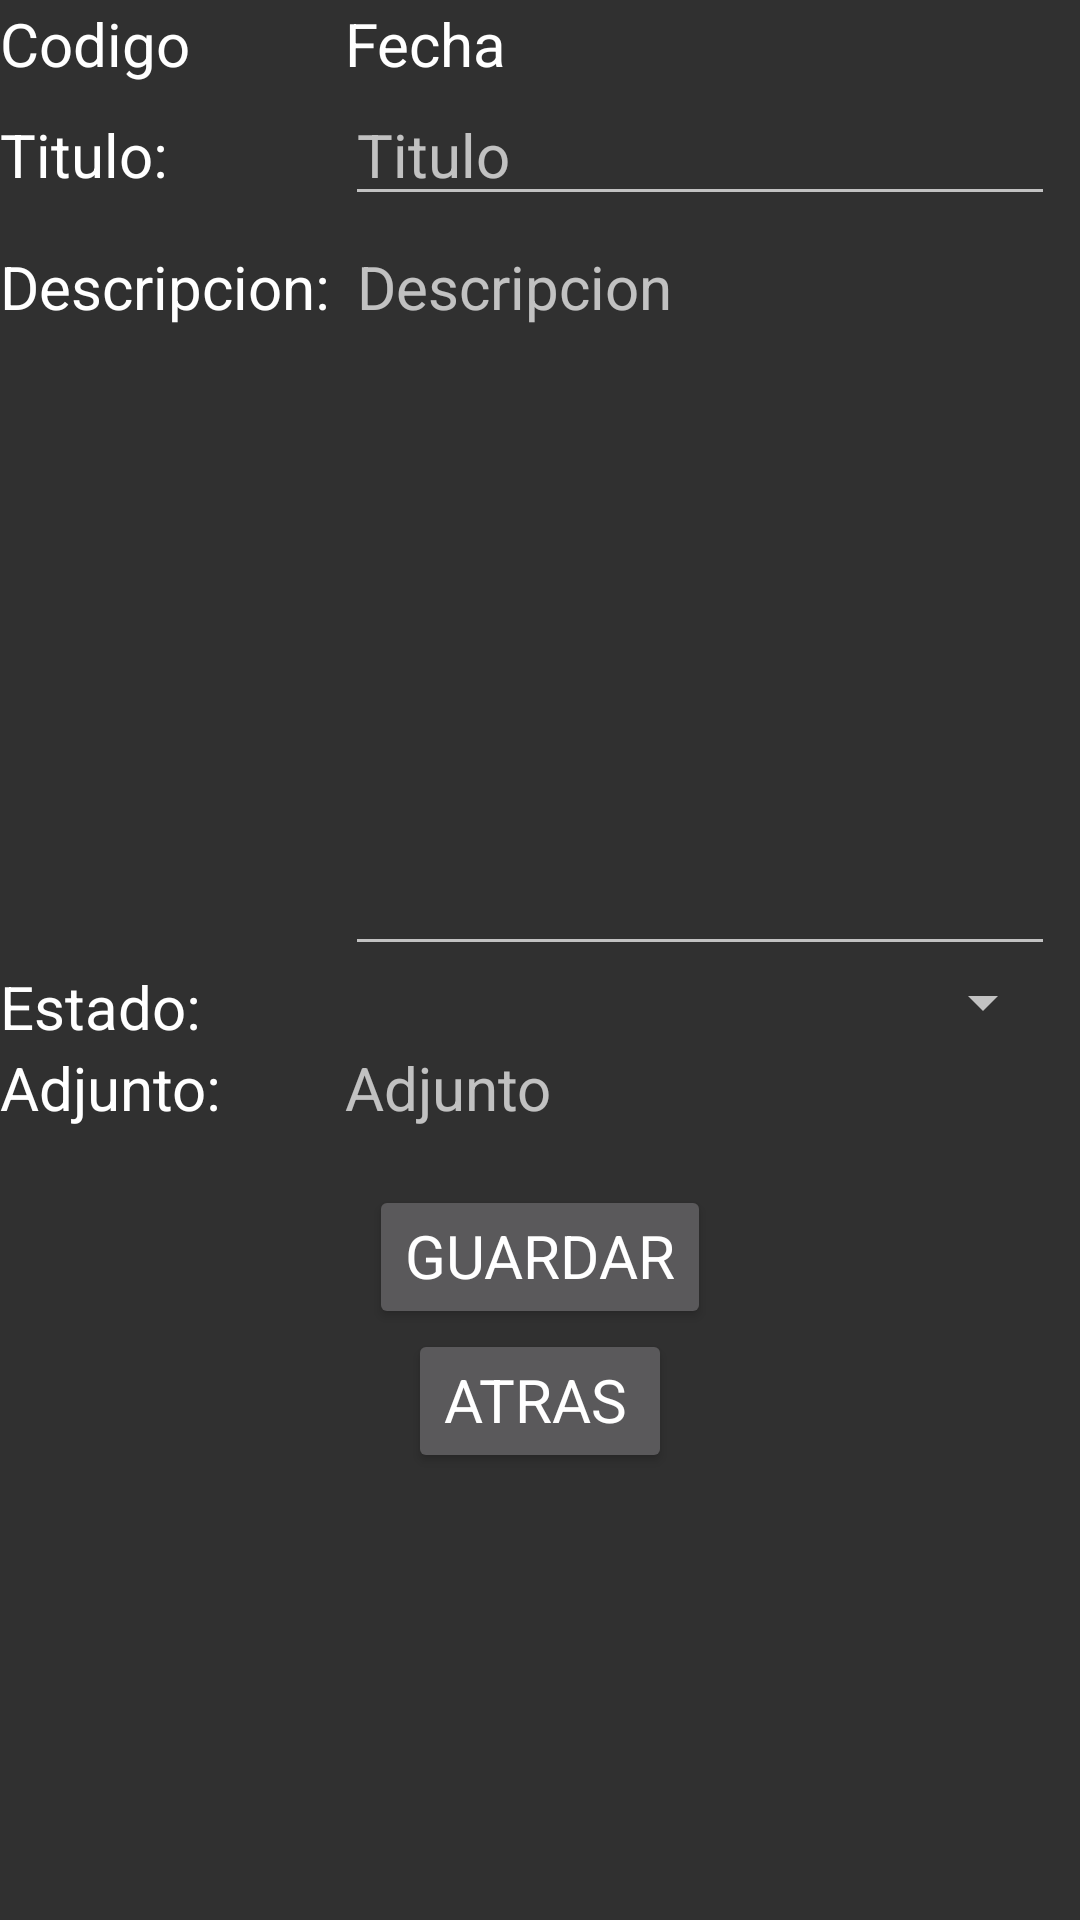

Produce the Android XML layout that renders to this screen, including the resource entries it uses.
<!-- AndroidManifest.xml: application theme Theme.AppCompat.NoActionBar -->
<!-- res/layout/activity_bug_edition.xml -->
<?xml version="1.0" encoding="utf-8"?>
<androidx.constraintlayout.widget.ConstraintLayout
    xmlns:android="http://schemas.android.com/apk/res/android"
    xmlns:tools="http://schemas.android.com/tools"
    android:layout_width="match_parent"
    android:layout_height="match_parent"
    tools:context=".BugEdition">

    <ScrollView
        android:layout_width="match_parent"
        android:layout_height="match_parent">

        <LinearLayout
            android:layout_width="match_parent"
            android:layout_height="wrap_content"
            android:gravity="center"
            android:orientation="vertical">

            <TableLayout
                android:layout_width="match_parent"
                android:layout_height="match_parent"
                android:paddingTop="@dimen/cardview_compat_inset_shadow">

                <TableRow
                    android:layout_width="match_parent"
                    android:layout_height="match_parent">

                    <TextView
                        android:id="@+id/tcode"
                        style="@style/Etiquetas"
                        android:layout_width="wrap_content"
                        android:layout_height="wrap_content"
                        android:text="Codigo" />

                    <TextView
                        android:id="@+id/tfecha"
                        style="@style/Etiquetas"
                        android:layout_width="wrap_content"
                        android:layout_height="wrap_content"
                        android:text="Fecha" />

                </TableRow>

                <TableRow
                    android:layout_width="match_parent"
                    android:layout_height="match_parent">

                    <TextView
                        android:id="@+id/textView"
                        style="@style/Etiquetas"
                        android:layout_width="wrap_content"
                        android:layout_height="wrap_content"
                        android:text="Titulo: " />

                    <EditText
                        android:id="@+id/eTitle"
                        style="@style/Etiquetas"
                        android:layout_width="wrap_content"
                        android:layout_height="wrap_content"
                        android:ems="10"
                        android:hint="Titulo"
                        android:inputType="textPersonName" />
                </TableRow>

                <TableRow
                    android:layout_width="match_parent"
                    android:layout_height="match_parent">

                    <TextView
                        android:id="@+id/textView1"
                        style="@style/Etiquetas"
                        android:layout_width="wrap_content"
                        android:layout_height="wrap_content"
                        android:text="Descripcion: " />

                    <EditText
                        android:id="@+id/eDescripcion"
                        style="@style/Etiquetas"
                        android:layout_width="wrap_content"
                        android:layout_height="250dp"
                        android:ems="10"
                        android:hint="Descripcion"
                        android:inputType="textMultiLine" />

                </TableRow>

                <TableRow
                    android:layout_width="match_parent"
                    android:layout_height="match_parent">

                    <TextView
                        android:id="@+id/textView4"
                        style="@style/Etiquetas"
                        android:layout_width="wrap_content"
                        android:layout_height="wrap_content"
                        android:text="Estado: " />

                    <Spinner
                        android:id="@+id/sEstado"
                        style="@style/Etiquetas"
                        android:layout_width="wrap_content"
                        android:layout_height="wrap_content" />
                </TableRow>

                <TableRow
                    android:layout_width="match_parent"
                    android:layout_height="match_parent">

                    <TextView
                        android:id="@+id/textView6"
                        style="@style/Etiquetas"
                        android:layout_width="wrap_content"
                        android:layout_height="wrap_content"
                        android:text="Adjunto: " />

                    <TextView
                        android:id="@+id/adjunto"
                        style="@style/Etiquetas"
                        android:layout_width="wrap_content"
                        android:layout_height="wrap_content"
                        android:ems="10"
                        android:hint="Adjunto"
                        android:inputType="textPersonName" />
                </TableRow>

                <TableRow
                    android:layout_width="match_parent"
                    android:layout_height="match_parent"
                    android:layout_gravity="center_horizontal"
                    android:layout_span="2">

                    <TextView
                        android:id="@+id/textView2"
                        android:layout_width="wrap_content"
                        android:layout_height="wrap_content"
                        android:text="TextView"
                        android:visibility="invisible" /><![CDATA[

                    />
                ]]>
                </TableRow>
            </TableLayout>

            <Button
                android:id="@+id/button2"
                style="@style/Etiquetas"
                android:layout_width="wrap_content"
                android:layout_height="wrap_content"
                android:onClick="guardar"
                android:text="guardar" />

            <Button
                android:id="@+id/button"
                style="@style/Etiquetas"
                android:layout_width="wrap_content"
                android:layout_height="wrap_content"
                android:onClick="atras"
                android:text="ATRAS" />

        </LinearLayout>
    </ScrollView>

</androidx.constraintlayout.widget.ConstraintLayout>
<!-- resources referenced by this layout -->
<resources>
  <style name="Etiquetas" parent="TextAppearance.AppCompat">
          <item name="android:textSize">20dp</item>
          <item name="android:gravity">left</item>
      </style>
</resources>
